Run: headless pygame with SDL's dummy video driver; simulated clock (each Clock.tick advances the game by its frame time, no real sleeping); random seed 0; keys injected as events and as key.get_pressed() state; mouse plan: one left click at the window centre at the start of phase 2, then a move to the lower-right quarter at the start of phase 3.
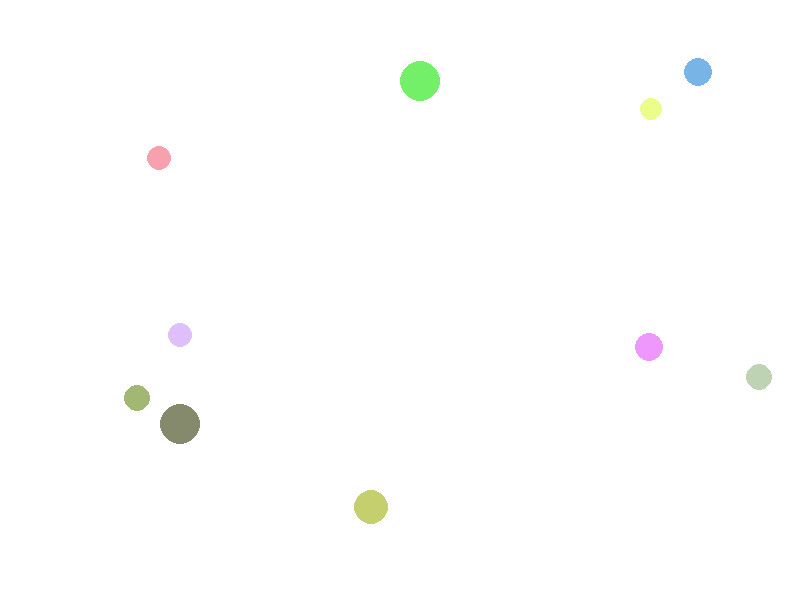
Frame 1 of 4 · flips 1–60 · no input
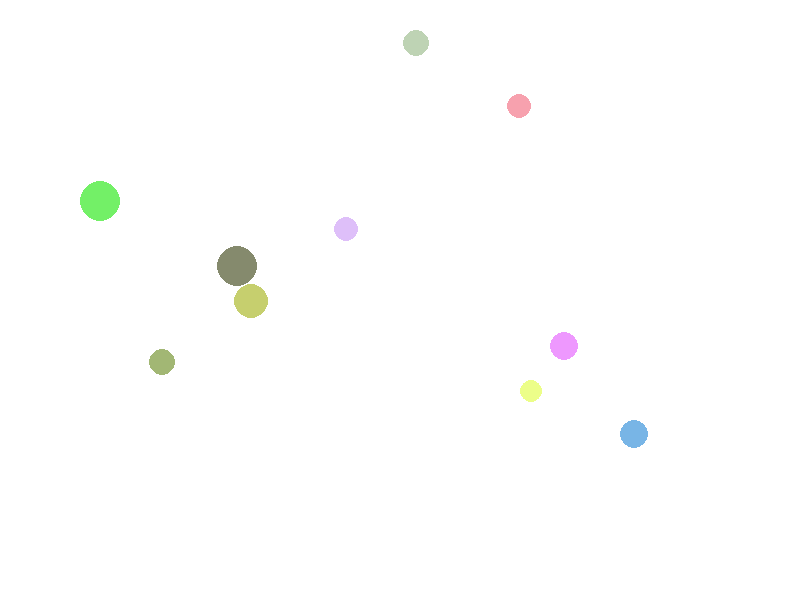
Frame 2 of 4 · flips 61–180 · clicked the window centre · tapped SPACE, RETURN · held RIGHT (→), D
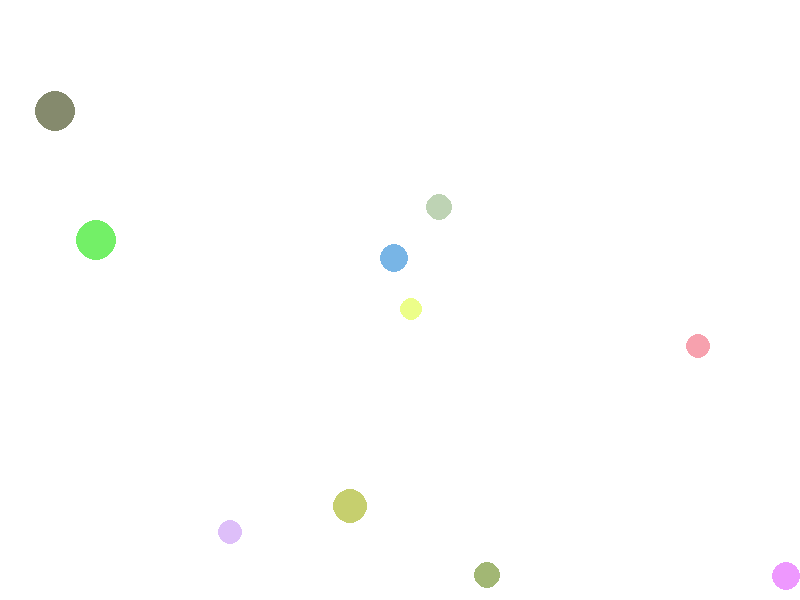
Frame 3 of 4 · flips 181–300 · moved the mouse to the lower-right quarter · held DOWN (↓), S
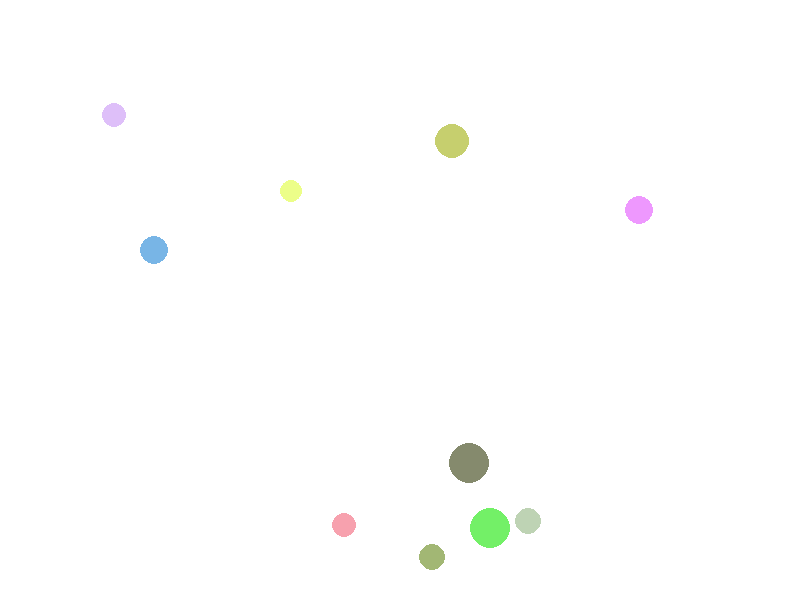
Frame 4 of 4 · flips 301–420 · held LEFT (←), A, UP (↑), W

The pygame program that drew these frames:

import math
import pygame 
from random import randint
from random import random
import sys

scr_w,scr_h = 800,600
circle_amount = 10
circle_minsize,circle_maxsize = 10,20
circle_index = 0
running = True


class MyCircle:
    def __init__(self,x = 0,y = 0,r = 0,color = [0,0,0],x_move = 0,y_move = 0):
        self.x = x
        self.y = y
        self.r = r
        self.mass = r * 10.0 
        self.color = color
        self.x_move = x_move
        self.y_move = y_move

    def getX(self):
        return self.x
    def getY(self):
        return self.y
    def getR(self):
        return self.r
    def getXMove(self):
        return self.x_move
    def getYMove(self):
        return self.y_move
    def getColor(self):
        return self.color 
    
    def setX(self,x):
        self.x = x   
    def setY(self,y):
        self.y = y    
    def setR(self,r):
        self.r = r   
    def setXMove(self,x_move):
        self.x_move = x_move
    def setYMove(self,y_move):
        self.y_move = y_move          
    def setColor(self):
        self.color = color
        
    def getDistance(self,circle2):
        return math.sqrt((self.x - circle2.x)**2 + (self.y - circle2.y)**2 )

    def checkOverlap(self,circle2):
        distance = self.getDistance(circle2)
        if distance > abs(self.r + circle2.r) :
            return False
        return True

    def checkContainsPoint(self,point_x,point_y):
        if (point_x - self.x)**2 + (point_y - self.y)**2 <= (self.r)**2:
            return True            
        return False

    def collusionScreenTop(self,screen_hight):
        if self.y + self.r  >= screen_hight  :
            return True
        return False

    def collusionScreenBottom(self):
        if self.y - self.r <= 0 :
            return True
        return False

    def collusionScreenRight(self,screen_width):
        if self.x + self.r  >= screen_width  :
            return True
        return False

    def collusionScreenLeft(self):
        if self.x - self.r <= 0 :
            return True
        return False

###########################################################

#Reference of collusionAnotherCircle method
## http://www.geometrian.com/programming/projects/index.php?project=Circle%20Collisions

###########################################################
    def collusionAnotherCircle(self,circle2):
        speed =  math.sqrt((self.x_move**2)+(self.y_move**2))
        x_diff = self.x - circle2.x
        y_diff = self.y - circle2.y
        x_move,y_move = 0,0

        if x_diff < 0:
            if y_diff < 0:
                angle  = math.atan(y_diff / x_diff)
                x_move = -speed * math.cos(angle)
                y_move = -speed * math.sin(angle)
            elif y_diff > 0:
                angle  = math.atan(y_diff / x_diff)
                x_move = -speed * math.cos(angle)
                y_move = -speed * math.sin(angle)
        elif x_diff > 0:
            if y_diff < 0:
                angle  =  math.radians(180) + math.atan(y_diff / x_diff)
                x_move = -speed * math.cos(angle)
                y_move = -speed * math.sin(angle)
            elif y_diff > 0:
                angle  =  math.radians(-180) + math.atan(y_diff / x_diff)
                x_move = -speed * math.cos(angle)
                y_move = -speed * math.sin(angle)
        elif x_diff == 0:
            if y_diff < 0:
                angle = math.radians(-90)
            else:
                angle = math.radians(90)
            x_move = speed * math.cos(angle)
            y_move = speed * math.sin(angle)
        elif y_diff == 0:
            if x_diff > 0:
                angle = math.radians(0)
            else:
                angle = math.radians(180)
            x_move = speed * math.cos(angle)
            y_move = speed * math.sin(angle)
        
        self.x_move = x_move
        self.y_move = y_move
            
        

    def updatePosition(self,screen_width,screen_hight):
        self.x += self.x_move
        self.y += self.y_move

        if self.collusionScreenRight(screen_width):
            self.x = screen_width - self.r
            self.x_move *=-1
           
        if self.collusionScreenLeft():
            self.x = 0 + self.r
            self.x_move *=-1
       
        if self.collusionScreenTop(screen_hight):
            self.y = screen_hight - self.r
            self.y_move *=-1

        if self.collusionScreenBottom():
            self.y = 0 + self.r   
            self.y_move *=-1  

    



    def __str__(self):
        return "Pos x :"+" "+ str(self.x) + "\tPos y :"+" "+ str(self.y) + "\tRadius :"+" "+ str(self.r)+ "\tColor : " + str(self.color)+ "\t\tDirection : ("+ str(self.x_move) + "," + str(self.y_move) +")"


###########################################################

#Reference of insertion sort function
## https://www.w3resource.com/python-exercises/data-structures-and-algorithms/python-search-and-sorting-exercise-6.php#:~:text=Write%20a%20Python%20program%20to,one%20item%20at%20a%20time.


###########################################################
def insertionSort(nlist):
   for index in range(1,len(nlist)):

     currentvalue = nlist[index]
     position = index

     while position>0 and nlist[position-1].getR()>currentvalue.getR():
         nlist[position]=nlist[position-1]
         position = position-1

     nlist[position]=currentvalue


def createCircle(amount):
    obj_list = []
    for create_circle in range(amount):
        red = randint(100,255)
        green = randint(100,255)
        blue = randint(100,255)   
        color = (red,green,blue)
        x_move,y_move = 0,0
        while (x_move == 0) or (y_move == 0):
            x_move = randint(-5,5)
            y_move  = randint(-5,5) 


        r = randint(circle_minsize,circle_maxsize)
        x,y = randint(r,scr_w-r), randint(r,scr_h-r)

        new_circle = MyCircle(x,y,r,color,x_move,y_move)

        if len(obj_list) == 0 :
            obj_list.append(new_circle)
        else:
            Overlap = True
            while Overlap:
                for obj in obj_list:
                    if obj.checkOverlap(new_circle):
                        r = randint(circle_minsize,circle_maxsize)
                        x,y = randint(r,scr_w-r), randint(r,scr_h-r)
                        new_circle = MyCircle(x,y,r,color,x_move,y_move)
                        break
                    if obj == obj_list[-1]:       
                        obj_list.append(new_circle)
                        Overlap = False
    insertionSort(obj_list)                    
    return obj_list

def drawAllCircle():
    for i in range (len(circle_objlist)):
        draw_circle = circle_objlist[i]
        color = draw_circle.getColor()
        x = draw_circle.getX()
        y = draw_circle.getY()
        r =draw_circle.getR()
    
        pygame.draw.circle( surface, color, (x,y), r )
    
def drawCircle(circle_obj,color = 'default'):

    if (color == 'default'):
        color = circle_obj.getColor()    
    x = int(circle_obj.getX())
    y = int(circle_obj.getY())
    r = circle_obj.getR()
    pygame.draw.circle( surface, color, (x,y), r ) 

def delCircle(circle_obj):
    drawCircle(circle_obj,(255,255,255)) 



def delBiggestCircle():
    for circle in circle_objlist:
        x_cursor,y_cursor = event.pos[0],event.pos[1]
        if  circle.checkContainsPoint(x_cursor,y_cursor) == True :
            if circle == circle_objlist[-1]:

                color = (255,255,255)
                x = int(circle.getX())
                y = int(circle.getY())
                r = circle.getR()

                del circle_objlist[-1]
                pygame.draw.circle( surface, color, (x,y), r )


pygame.init()

pygame.display.set_caption('Assignment2') 

clock = pygame.time.Clock()
screen  = pygame.display.set_mode((scr_w, scr_h))
surface = pygame.Surface( screen.get_size(), pygame.SRCALPHA )


circle_objlist = createCircle(circle_amount)   
print("\n#################################################  Sorting  #################################################")
print(*circle_objlist,sep = '\n')
print("#############################################################################################################\n")

drawAllCircle()



while running:
    clock.tick(10)
    for event in pygame.event.get():
        if event.type == pygame.QUIT:
            running = False
        elif event.type == pygame.MOUSEBUTTONDOWN :
            delBiggestCircle()

    for circle in circle_objlist:
        delCircle(circle)
    for circle in circle_objlist:
        circle.updatePosition(scr_w,scr_h)
        drawCircle(circle)

    for circle_set1 in circle_objlist:
        for circle_set2 in circle_objlist:
            if circle_set1 == circle_set2 : 
                continue
            if circle_set1.checkOverlap(circle_set2) == True:
                circle_set1.collusionAnotherCircle(circle_set2)

    screen.fill((255,255,255))
    screen.blit(surface, (0,0))
    pygame.display.flip()

pygame.quit()
